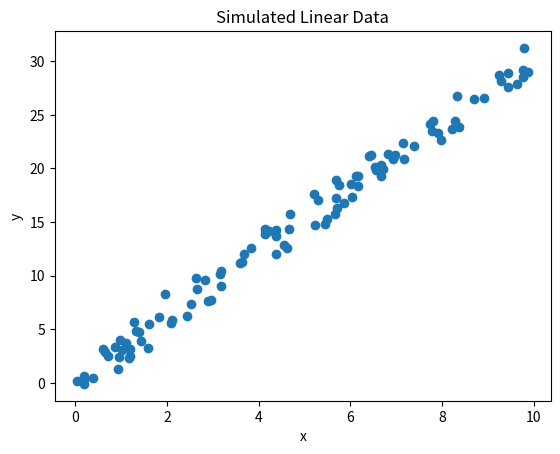

The matplotlib source for this figure:
# Your code here
import numpy as np
import matplotlib.pyplot as plt

np.random.seed(0)
x = np.random.rand(100, 1) * 10
noise = np.random.randn(100, 1)
y = 3 * x + noise

plt.scatter(x, y)
plt.title("Simulated Linear Data")
plt.xlabel("x")
plt.ylabel("y")
plt.show()